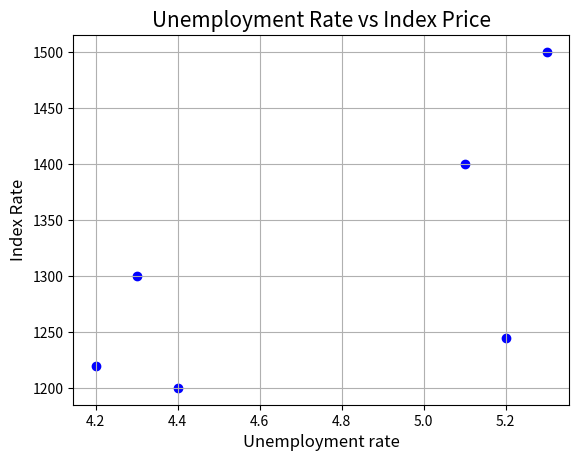

This chart was generated by the following Python code:
import numpy as np
import matplotlib.pyplot as plt

unemployment_Rate = np.array([5.2,5.3,4.3,4.2,4.4,5.1])
Index_Price=np.array([1245,1500,1300,1220,1200,1400])

plt.scatter(unemployment_Rate, Index_Price, color="blue")
plt.title("Unemployment Rate vs Index Price", fontsize=15)
plt.xlabel("Unemployment rate", fontsize="12")
plt.ylabel("Index Rate", fontsize="12")
plt.grid(True)
plt.show()
